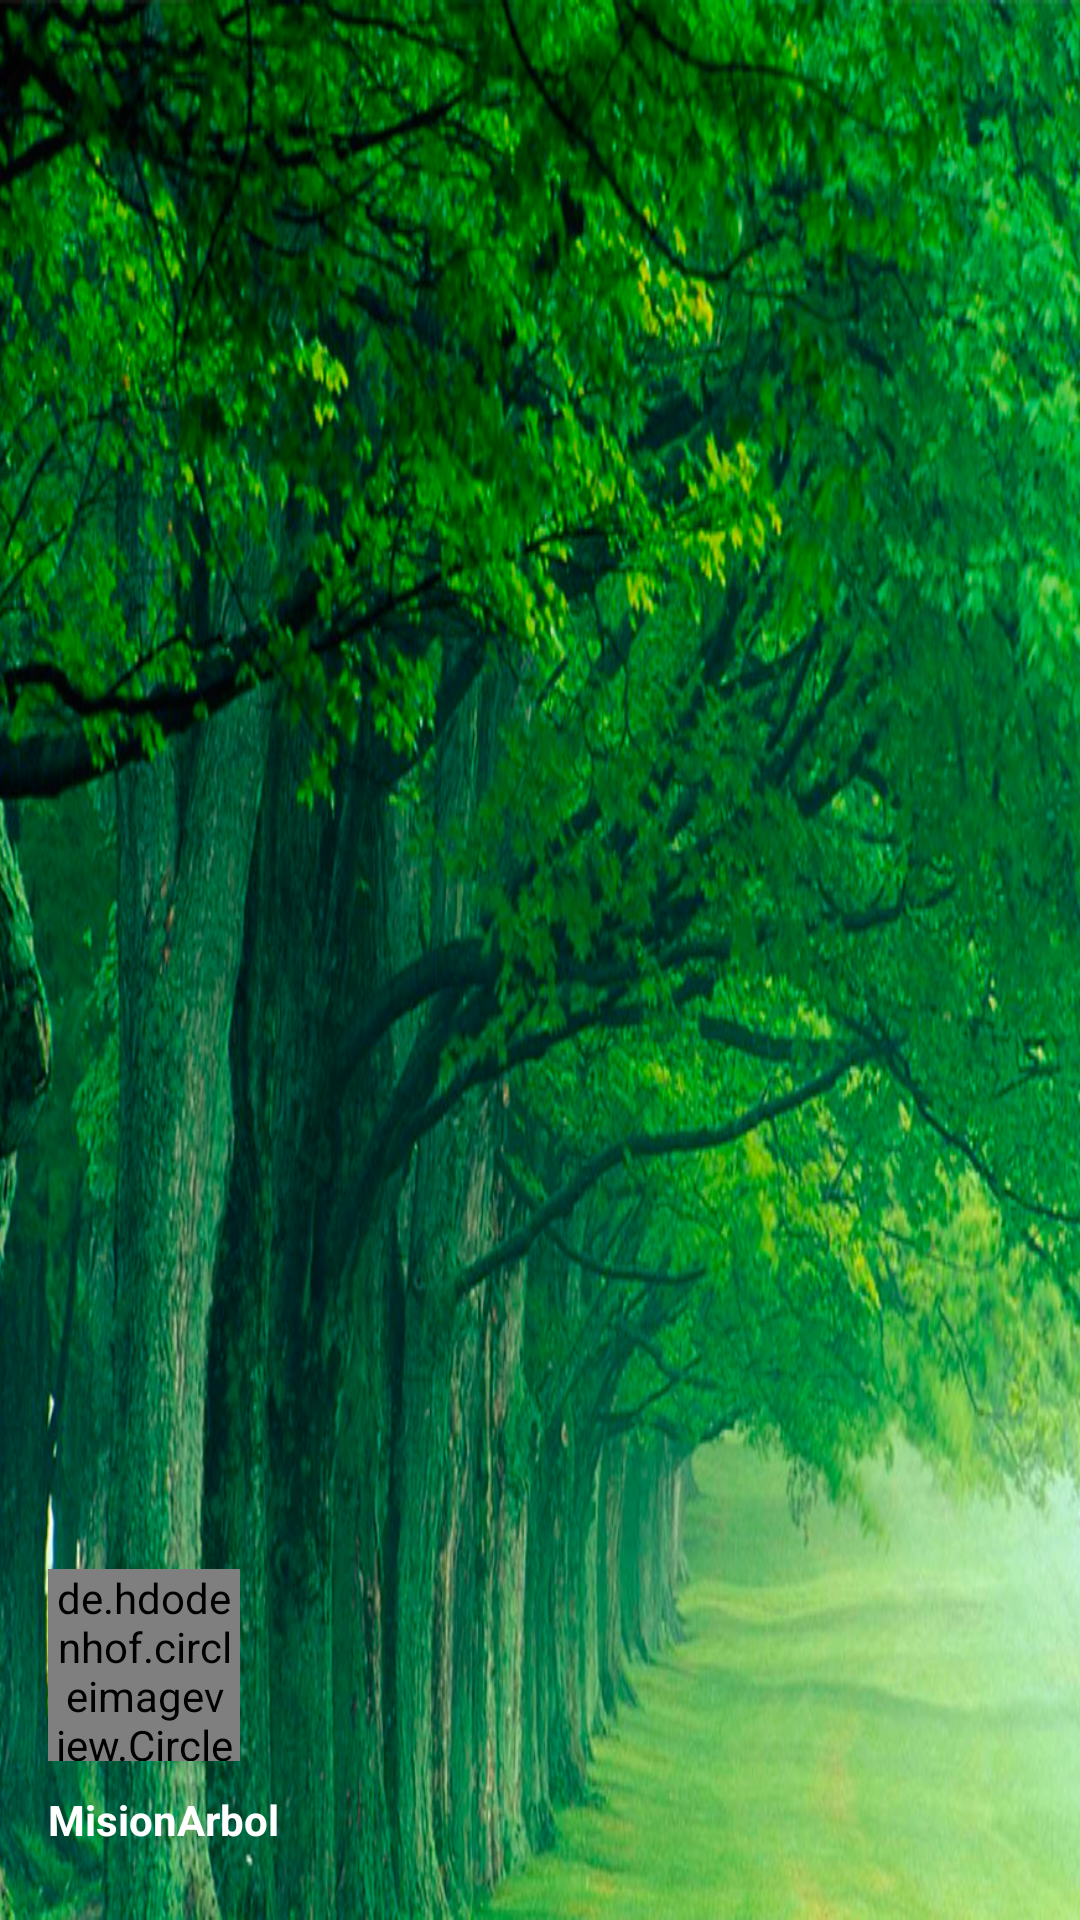

Write the Android layout XML for this screen, with the resource values it uses.
<!-- AndroidManifest.xml: application theme AppTheme -->
<!-- res/layout/head_drawer.xml -->
<?xml version="1.0" encoding="utf-8"?>
<LinearLayout xmlns:android="http://schemas.android.com/apk/res/android"
    xmlns:app="http://schemas.android.com/apk/res-auto"
    android:layout_width="match_parent"
    android:layout_height="@dimen/header_height"
    android:background="@drawable/material_background3"
    android:gravity="bottom"
    android:orientation="vertical"
    android:padding="@dimen/header_left_padding"
    android:theme="@style/ThemeOverlay.AppCompat.Dark">


    <de.hdodenhof.circleimageview.CircleImageView
        android:id="@+id/circle_image"
        android:layout_width="@dimen/perfil_image_size"
        android:layout_height="@dimen/perfil_image_size"
        android:layout_marginBottom="0dp"
        android:layout_marginTop="2dp"
        android:scaleType="centerCrop"
        android:src="@drawable/perfil"
        app:border_color="@android:color/white"
        app:border_width="1dp" />

    <TextView
        android:id="@+id/username"
        android:layout_width="match_parent"
        android:layout_height="wrap_content"
        android:gravity="top|left"
        android:layout_marginBottom="8dp"
        android:layout_marginTop="10dp"
        android:text="MisionArbol"
        android:textAppearance="@style/TextAppearance.AppCompat.Body1"
        android:textStyle="bold" />


</LinearLayout>
<!-- resources referenced by this layout -->
<resources>
  <dimen name="header_height">150dp</dimen>
  <dimen name="header_left_padding">16dp</dimen>
  <dimen name="perfil_image_size">64dp</dimen>
  <!-- drawable material_background3: png bitmap (drawable, 906898 bytes) -->
  <!-- drawable perfil: jpg bitmap (drawable, 20482 bytes) -->
  <style name="AppTheme" parent="Theme.AppCompat.Light.NoActionBar">
  
          <item name="colorPrimary">@color/primaryColor</item>
          <item name="colorPrimaryDark">@color/primaryDarkColor</item>
          <item name="colorAccent">@color/accentColor</item>
  
          <item name="android:windowBackground">@color/window_background</item>
      </style>
  <color name="primaryColor">#7F39FB</color>
  <color name="primaryDarkColor">#5916EE</color>
  <color name="accentColor">#FF4081</color>
  <color name="window_background">#ffffff</color>
</resources>
